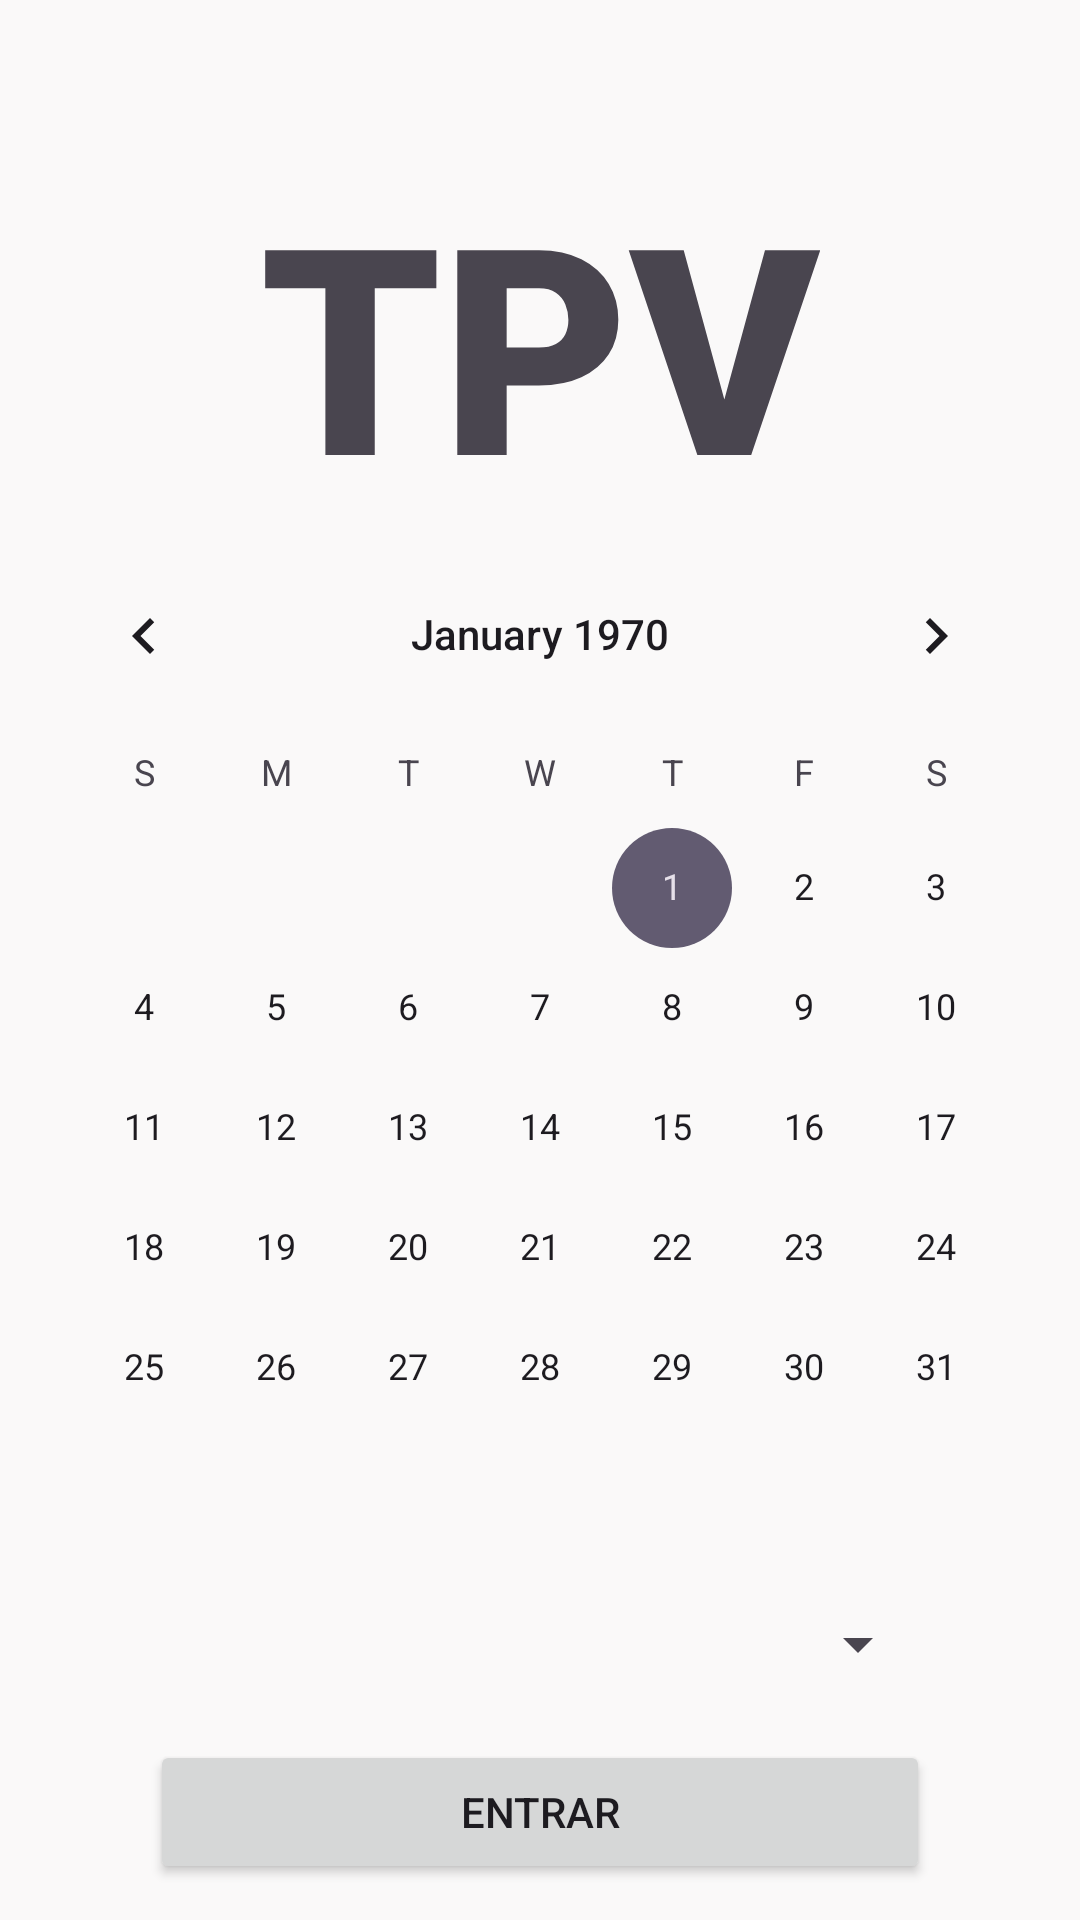

Reconstruct the res/layout file that produces this screen, plus the resources it refers to.
<!-- AndroidManifest.xml: activity theme Theme.TPV.Fullscreen -->
<!-- res/layout/activity_date_log.xml -->
<?xml version="1.0" encoding="utf-8"?>
<androidx.constraintlayout.widget.ConstraintLayout
        xmlns:android="http://schemas.android.com/apk/res/android"
        xmlns:app="http://schemas.android.com/apk/res-auto"
        xmlns:tools="http://schemas.android.com/tools"
        android:layout_width="match_parent"
        android:layout_height="match_parent"
        android:fitsSystemWindows="true"
        tools:context=".DateLogActivity"
        android:id="@+id/constraintLayout"
        android:background="#FAF9F9">

        <CalendarView
            android:id="@+id/calendarView"
            android:layout_width="wrap_content"
            android:layout_height="wrap_content"
            android:layout_marginStart="50dp"
            android:layout_marginEnd="50dp"
            app:layout_constraintEnd_toEndOf="parent"
            app:layout_constraintStart_toStartOf="parent"
            app:layout_constraintTop_toBottomOf="@+id/textView" />

        <Button
            android:id="@+id/button1"
            android:layout_width="match_parent"
            android:layout_height="wrap_content"
            android:layout_marginStart="50dp"
            android:layout_marginTop="20dp"
            android:layout_marginEnd="50dp"
            android:text="@string/entrar"
            app:layout_constraintEnd_toEndOf="parent"
            app:layout_constraintStart_toStartOf="parent"
            app:layout_constraintTop_toBottomOf="@+id/spinner" />

        <TextView
            android:id="@+id/textView"
            android:layout_width="wrap_content"
            android:layout_height="wrap_content"
            android:layout_marginTop="50dp"
            android:fontFamily="sans-serif-black"
            android:text="@string/tpv"
            android:textSize="96sp"
            app:layout_constraintEnd_toEndOf="parent"
            app:layout_constraintStart_toStartOf="parent"
            app:layout_constraintTop_toTopOf="parent" />

        <Spinner
            android:id="@+id/spinner"
            android:layout_width="0dp"
            android:layout_height="wrap_content"
            android:layout_marginStart="50dp"
            android:layout_marginTop="20dp"
            android:layout_marginEnd="50dp"
            app:layout_constraintEnd_toEndOf="parent"
            app:layout_constraintStart_toStartOf="parent"
            app:layout_constraintTop_toBottomOf="@+id/calendarView" />


    </androidx.constraintlayout.widget.ConstraintLayout>
<!-- resources referenced by this layout -->
<resources>
  <string name="entrar">Entrar</string>
  <string name="tpv">TPV</string>
  <style name="Theme.TPV.Fullscreen" parent="Theme.TPV">
          <item name="android:actionBarStyle">@style/Widget.Theme.TPV.ActionBar.Fullscreen</item>
          <item name="android:windowActionBarOverlay">true</item>
          <item name="android:windowBackground">@null</item>
      </style>
  <style name="Theme.TPV" parent="Base.Theme.TPV" />
  <style name="Widget.Theme.TPV.ActionBar.Fullscreen" parent="Widget.AppCompat.ActionBar">
          <item name="android:background">@color/black_overlay</item>
      </style>
  <style name="Base.Theme.TPV" parent="Theme.Material3.DayNight.NoActionBar">
          
          
      </style>
  <color name="black_overlay">#66000000</color>
</resources>
